Labelled photos from "data_synthetic", an image-classification folder in BG-traveling/RPS-Project-V2. The possible labels are: paper, rock, scissors.

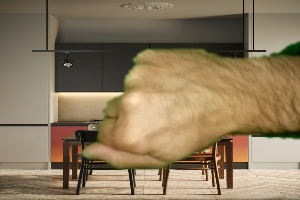
Label: rock

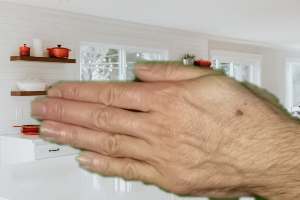
Label: paper

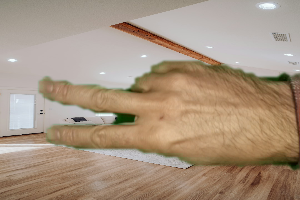
Label: scissors

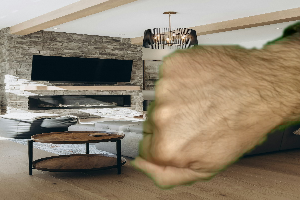
Label: rock

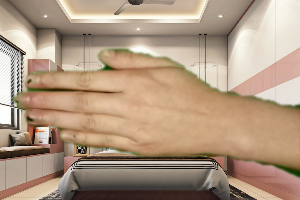
Label: paper

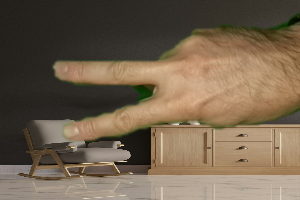
Label: scissors
